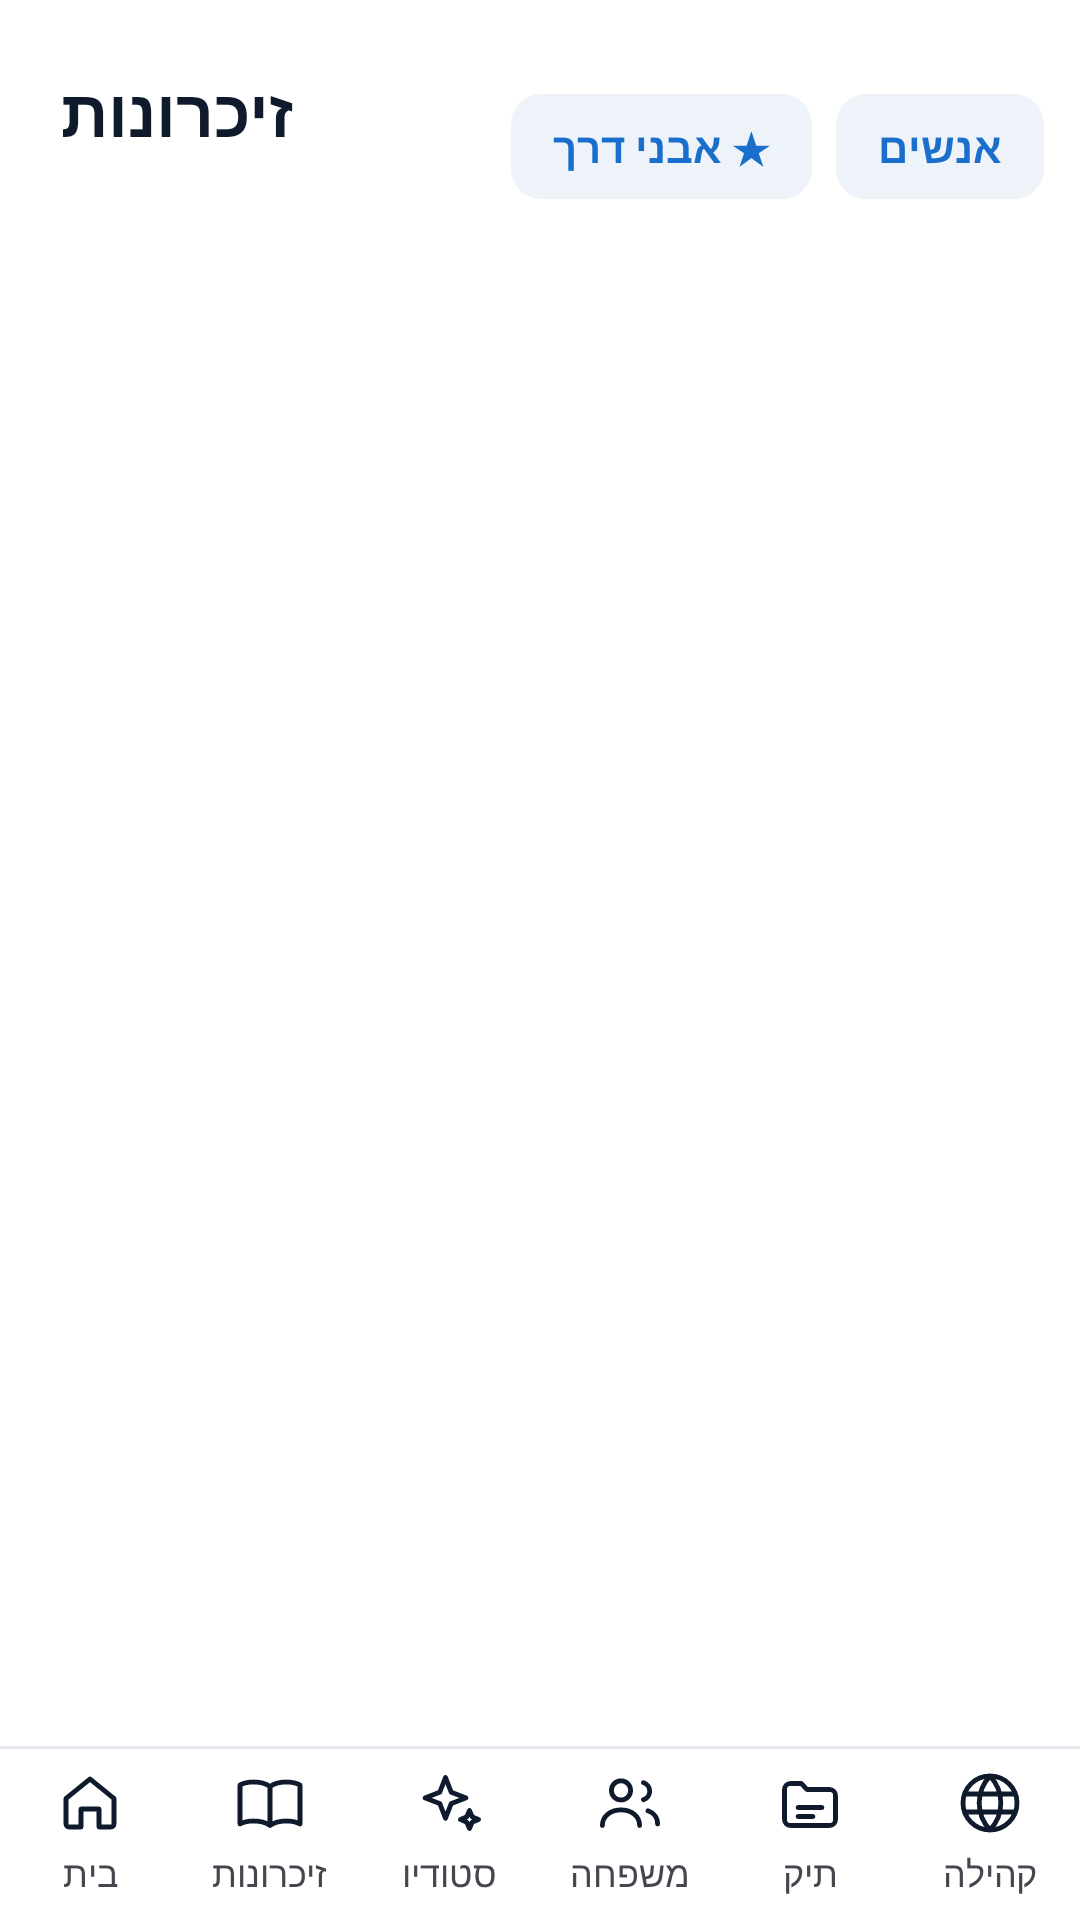

Layout XML and referenced resources for this Android screen:
<!-- AndroidManifest.xml: application theme Theme.Regaim -->
<!-- res/layout/activity_memories.xml -->
<?xml version="1.0" encoding="utf-8"?>
<LinearLayout xmlns:android="http://schemas.android.com/apk/res/android"
    android:layout_width="match_parent"
    android:layout_height="match_parent"
    android:background="@drawable/bg_gradient"
    android:layoutDirection="locale"
    android:orientation="vertical">

    <LinearLayout
        android:layout_width="match_parent"
        android:layout_height="wrap_content"
        android:gravity="center_vertical"
        android:orientation="horizontal"
        android:paddingStart="20dp"
        android:paddingTop="20dp"
        android:paddingEnd="12dp">

        <LinearLayout
            android:layout_width="0dp"
            android:layout_height="wrap_content"
            android:layout_weight="1"
            android:orientation="vertical">

            <TextView
                android:layout_width="wrap_content"
                android:layout_height="wrap_content"
                android:letterSpacing="0.12"
                android:visibility="gone"
                android:text="@string/nav_archive"
                android:textColor="@color/ink_soft"
                android:textSize="14sp" />

            <TextView
                android:layout_width="wrap_content"
                android:layout_height="wrap_content"
                android:layout_marginTop="2dp"
                android:text="@string/nav_archive"
                android:textColor="@color/ink"
                android:textSize="22sp"
                android:textStyle="bold"
            android:accessibilityHeading="true" />

            <TextView
                android:id="@+id/archiveCount"
                android:layout_width="wrap_content"
                android:layout_height="wrap_content"
                android:layout_marginTop="4dp"
                android:textColor="@color/ink_soft"
                android:textSize="16sp" />
        </LinearLayout>

        <TextView
            android:id="@+id/btnMilestones"
            android:layout_width="wrap_content"
            android:layout_height="wrap_content"
            android:layout_marginEnd="8dp"
            android:background="@drawable/chat_chip_bg"
            android:paddingStart="14dp"
            android:paddingTop="8dp"
            android:paddingEnd="14dp"
            android:paddingBottom="8dp"
            android:text="@string/milestones_star"
            android:textColor="@color/accent_dark"
            android:textSize="14sp"
            android:textStyle="bold" />

        <TextView
            android:id="@+id/btnPeople"
            android:layout_width="wrap_content"
            android:layout_height="wrap_content"
            android:background="@drawable/chat_chip_bg"
            android:paddingStart="14dp"
            android:paddingTop="8dp"
            android:paddingEnd="14dp"
            android:paddingBottom="8dp"
            android:text="@string/people_icon"
            android:textColor="@color/accent_dark"
            android:textSize="14sp"
            android:textStyle="bold" />
    </LinearLayout>

    <HorizontalScrollView
        android:layout_width="match_parent"
        android:layout_height="wrap_content"
        android:layout_marginTop="12dp"
        android:scrollbars="none">

        <LinearLayout
            android:id="@+id/filterChips"
            android:layout_width="wrap_content"
            android:layout_height="wrap_content"
            android:orientation="horizontal"
            android:paddingStart="20dp"
            android:paddingEnd="20dp" />
    </HorizontalScrollView>

    <TextView
        android:id="@+id/emptyText"
        android:layout_width="match_parent"
        android:layout_height="wrap_content"
        android:layout_marginTop="48dp"
        android:gravity="center"
        android:lineSpacingExtra="4dp"
        android:paddingStart="32dp"
        android:paddingEnd="32dp"
        android:textColor="@color/ink_soft"
        android:textSize="16sp"
        android:visibility="gone" />

    <androidx.recyclerview.widget.RecyclerView
        android:id="@+id/bubbleList"
        android:layout_width="match_parent"
        android:layout_height="0dp"
        android:layout_weight="1"
        android:clipToPadding="false"
        android:paddingStart="12dp"
        android:paddingEnd="12dp"
        android:paddingBottom="24dp" />

    <include layout="@layout/bottom_nav" />
</LinearLayout>
<!-- res/layout/bottom_nav.xml (included above) -->
<?xml version="1.0" encoding="utf-8"?>
<LinearLayout xmlns:android="http://schemas.android.com/apk/res/android"
    android:layout_width="match_parent"
    android:layout_height="wrap_content"
    android:minHeight="58dp"
    android:background="@drawable/nav_bg"
    android:layoutDirection="locale"
    android:orientation="horizontal">

    <LinearLayout
        android:id="@+id/tabHome"
        android:layout_width="0dp"
        android:layout_height="match_parent"
        android:layout_weight="1"
        android:background="?attr/selectableItemBackgroundBorderless"
        android:gravity="center"
        android:orientation="vertical">

        <ImageView
            android:layout_width="24dp"
            android:layout_height="24dp"
            android:contentDescription="@null"
            android:src="@drawable/ic_tab_home" />

        <TextView
            android:layout_width="wrap_content"
            android:layout_height="wrap_content"
            android:layout_marginTop="3dp"
            android:maxLines="1"
            android:text="@string/nav_home"
            android:textSize="12sp" />
    </LinearLayout>

    <LinearLayout
        android:id="@+id/tabMemories"
        android:layout_width="0dp"
        android:layout_height="match_parent"
        android:layout_weight="1"
        android:background="?attr/selectableItemBackgroundBorderless"
        android:gravity="center"
        android:orientation="vertical">

        <ImageView
            android:layout_width="24dp"
            android:layout_height="24dp"
            android:contentDescription="@null"
            android:src="@drawable/ic_tab_archive" />

        <TextView
            android:layout_width="wrap_content"
            android:layout_height="wrap_content"
            android:layout_marginTop="3dp"
            android:maxLines="1"
            android:text="@string/nav_archive"
            android:textSize="12sp" />
    </LinearLayout>

    <LinearLayout
        android:id="@+id/tabStudio"
        android:layout_width="0dp"
        android:layout_height="match_parent"
        android:layout_weight="1"
        android:background="?attr/selectableItemBackgroundBorderless"
        android:gravity="center"
        android:orientation="vertical">

        <ImageView
            android:layout_width="24dp"
            android:layout_height="24dp"
            android:contentDescription="@null"
            android:src="@drawable/ic_tab_studio" />

        <TextView
            android:layout_width="wrap_content"
            android:layout_height="wrap_content"
            android:layout_marginTop="3dp"
            android:maxLines="1"
            android:text="@string/nav_studio"
            android:textSize="12sp" />
    </LinearLayout>

    <LinearLayout
        android:id="@+id/tabFamily"
        android:layout_width="0dp"
        android:layout_height="match_parent"
        android:layout_weight="1"
        android:background="?attr/selectableItemBackgroundBorderless"
        android:gravity="center"
        android:orientation="vertical">

        <ImageView
            android:layout_width="24dp"
            android:layout_height="24dp"
            android:contentDescription="@null"
            android:src="@drawable/ic_tab_family" />

        <TextView
            android:layout_width="wrap_content"
            android:layout_height="wrap_content"
            android:layout_marginTop="3dp"
            android:maxLines="1"
            android:text="@string/nav_family"
            android:textSize="12sp" />
    </LinearLayout>

    <LinearLayout
        android:id="@+id/tabFile"
        android:layout_width="0dp"
        android:layout_height="match_parent"
        android:layout_weight="1"
        android:background="?attr/selectableItemBackgroundBorderless"
        android:gravity="center"
        android:orientation="vertical">

        <ImageView
            android:layout_width="24dp"
            android:layout_height="24dp"
            android:contentDescription="@null"
            android:src="@drawable/ic_tab_file" />

        <TextView
            android:layout_width="wrap_content"
            android:layout_height="wrap_content"
            android:layout_marginTop="3dp"
            android:maxLines="1"
            android:text="@string/nav_file"
            android:textSize="12sp" />
    </LinearLayout>

    <LinearLayout
        android:id="@+id/tabCommunity"
        android:layout_width="0dp"
        android:layout_height="match_parent"
        android:layout_weight="1"
        android:background="?attr/selectableItemBackgroundBorderless"
        android:gravity="center"
        android:orientation="vertical">

        <ImageView
            android:layout_width="24dp"
            android:layout_height="24dp"
            android:contentDescription="@null"
            android:src="@drawable/ic_tab_community" />

        <TextView
            android:layout_width="wrap_content"
            android:layout_height="wrap_content"
            android:layout_marginTop="3dp"
            android:maxLines="1"
            android:text="@string/nav_community"
            android:textSize="12sp" />
    </LinearLayout>

</LinearLayout>
<!-- resources referenced by this layout -->
<resources>
  <color name="accent_dark">@color/ds_primary</color>
  <color name="ink">@color/ds_ink</color>
  <color name="ink_soft">@color/ds_ink_soft</color>
  <!-- drawable chat_chip_bg (drawable) -->
  <?xml version="1.0" encoding="utf-8"?>
  <shape xmlns:android="http://schemas.android.com/apk/res/android" android:shape="rectangle">
      <solid android:color="@color/ds_button_secondary" />
      <corners android:radius="@dimen/ds_radius_chip" />
  </shape>
  <!-- drawable ic_tab_file (drawable) -->
  <vector xmlns:android="http://schemas.android.com/apk/res/android"
      android:width="26dp" android:height="26dp"
      android:viewportWidth="24" android:viewportHeight="24">
      <path android:strokeColor="@color/ds_ink" android:strokeWidth="1.6" android:strokeLineCap="round" android:strokeLineJoin="round" android:pathData="M3.5,7.5a2,2 0 0,1 2,-2h3.6l1.9,2h7.5a2,2 0 0,1 2,2v8a2,2 0 0,1 -2,2h-13a2,2 0 0,1 -2,-2zM8,13.5h8M8,16.5h5" />
  </vector>
  <!-- drawable ic_tab_home (drawable) -->
  <vector xmlns:android="http://schemas.android.com/apk/res/android"
      android:width="26dp" android:height="26dp"
      android:viewportWidth="24" android:viewportHeight="24">
      <path android:strokeColor="@color/ds_ink" android:strokeWidth="1.6" android:strokeLineCap="round" android:strokeLineJoin="round" android:pathData="M4,10.5L12,4l8,6.5V19a1,1 0 0,1 -1,1h-4v-6h-6v6H5a1,1 0 0,1 -1,-1z" />
  </vector>
  <!-- drawable ic_tab_studio (drawable) -->
  <vector xmlns:android="http://schemas.android.com/apk/res/android"
      android:width="26dp" android:height="26dp"
      android:viewportWidth="24" android:viewportHeight="24">
      <path android:strokeColor="@color/ds_ink" android:strokeWidth="1.6" android:strokeLineCap="round" android:strokeLineJoin="round" android:pathData="M10.5,3.5l1.9,4.9l4.9,1.9l-4.9,1.9l-1.9,4.9l-1.9,-4.9l-4.9,-1.9l4.9,-1.9z M18.5,14.5l0.9,2.1l2.1,0.9l-2.1,0.9l-0.9,2.1l-0.9,-2.1l-2.1,-0.9l2.1,-0.9z" />
  </vector>
  <!-- drawable nav_bg (drawable) -->
  <?xml version="1.0" encoding="utf-8"?>
  <layer-list xmlns:android="http://schemas.android.com/apk/res/android">
      <item><shape android:shape="rectangle"><solid android:color="@color/ds_line" /></shape></item>
      <item android:top="1dp"><shape android:shape="rectangle"><solid android:color="@color/ds_card" /></shape></item>
  </layer-list>
  <string name="milestones_star">★ אבני דרך</string>
  <string name="nav_archive">זיכרונות</string>
  <string name="nav_community">קהילה</string>
  <string name="nav_family">משפחה</string>
  <string name="nav_file">תיק</string>
  <string name="nav_home">בית</string>
  <string name="nav_studio">סטודיו</string>
  <string name="people_icon">אנשים</string>
  <color name="ds_primary">#1A6FCC</color>
  <color name="ds_ink">#0F1B2D</color>
  <color name="ds_ink_soft">#5B687A</color>
  <color name="ds_button_secondary">#EEF3F9</color>
  <dimen name="ds_radius_chip">10dp</dimen>
  <color name="ds_line">#E4E9F0</color>
  <color name="ds_card">#FFFFFF</color>
  <color name="ds_button">#1A6FCC</color>
  <color name="ds_on_button">#FFFFFF</color>
  <color name="ds_card_alt">#EEF3F9</color>
  <color name="ds_bg">#F7F9FC</color>
  <color name="ds_error">#B3261E</color>
  <style name="Shape.Regaim.Dialog" parent="">
          <item name="cornerFamily">rounded</item>
          <item name="cornerSize">@dimen/ds_radius_dialog</item>
      </style>
  <style name="Widget.Regaim.DialogButton" parent="Widget.Material3.Button.TextButton.Dialog">
          <item name="android:textColor">@color/ds_primary</item>
          <item name="android:textAllCaps">false</item>
      </style>
  <dimen name="ds_radius_dialog">18dp</dimen>
</resources>
